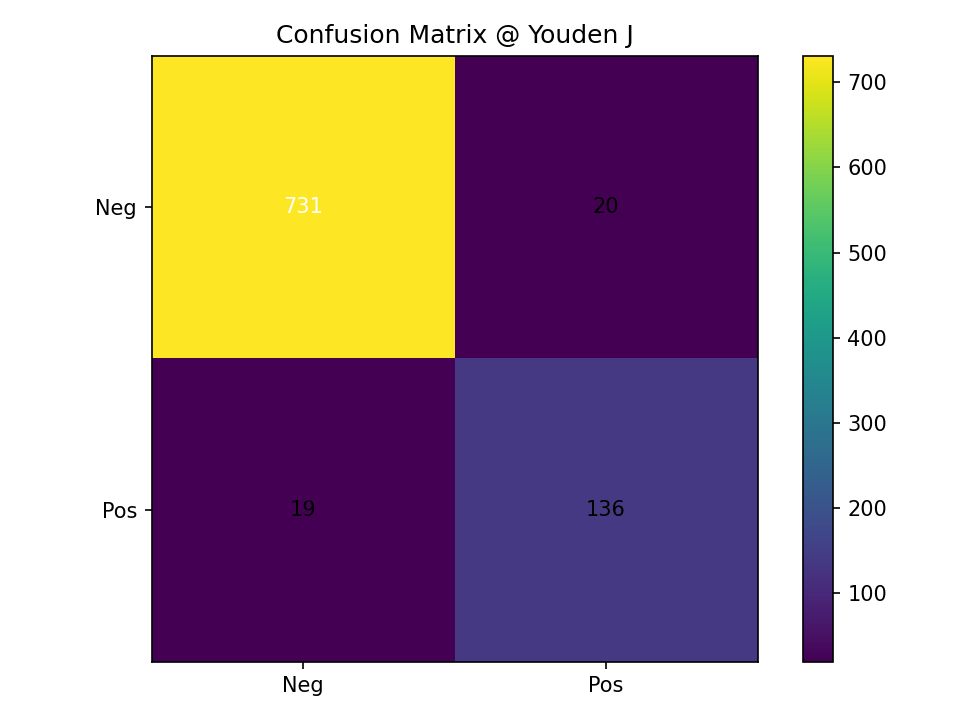

Data behind this chart, as committed beside it:
, PredNeg, PredPos
TrueNeg, 731, 20
TruePos, 19, 136
